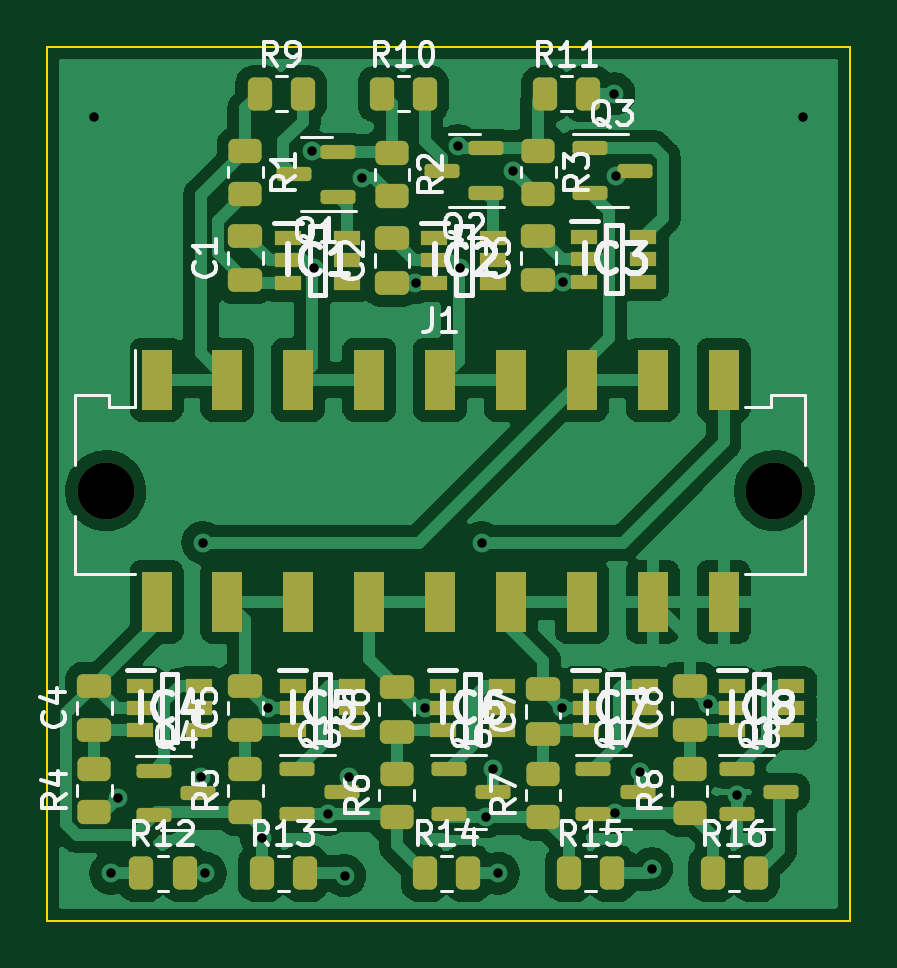
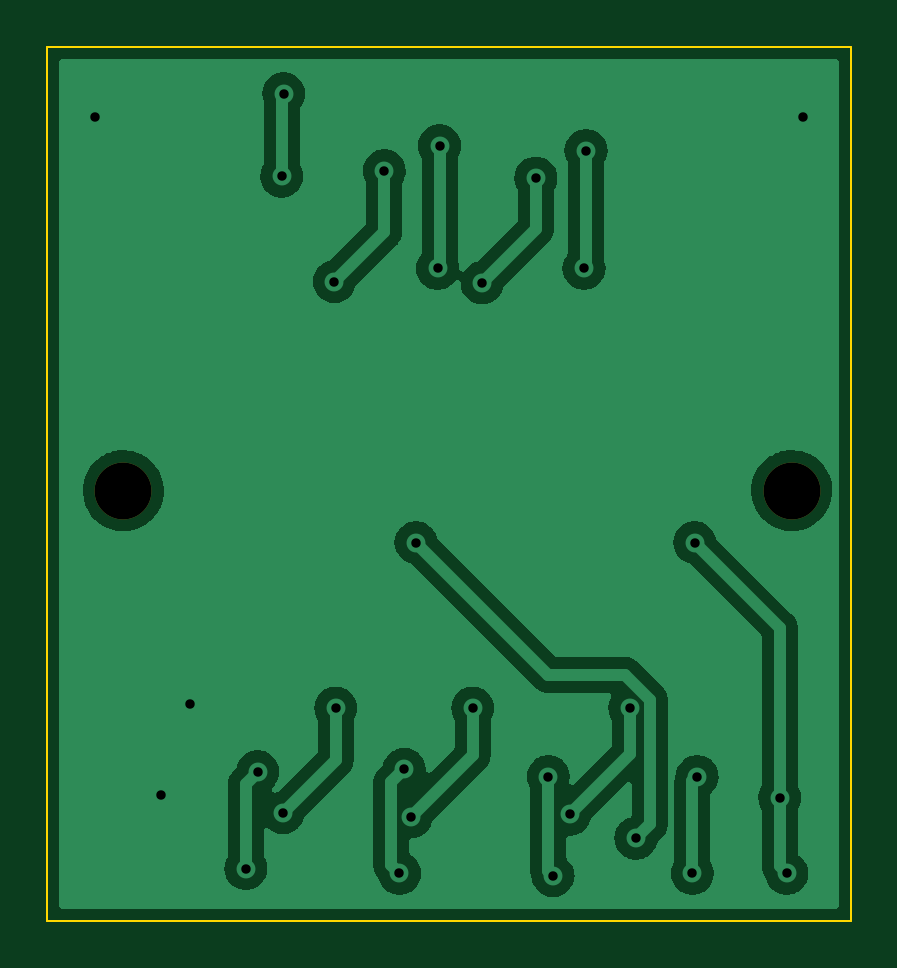
Circuit board: 11 layer files. Board 34.0 x 37.0 mm.
- bottom_copper: BMS-B_Cu.gbr (57629 bytes)
- bottom_mask: BMS-B_Mask.gbr (545 bytes)
- paste: BMS-B_Paste.gbr (450 bytes)
- bottom_silk: BMS-B_Silkscreen.gbr (451 bytes)
- outline: BMS-Edge_Cuts.gbr (876 bytes)
- top_copper: BMS-F_Cu.gbr (107590 bytes)
- top_mask: BMS-F_Mask.gbr (6062 bytes)
- paste: BMS-F_Paste.gbr (5984 bytes)
- top_silk: BMS-F_Silkscreen.gbr (40051 bytes)
- drill: BMS-NPTH.drl (369 bytes)
- drill: BMS-PTH.drl (846 bytes)

=== bottom_copper: BMS-B_Cu.gbr (57629 bytes, source omitted) ===
=== bottom_mask: BMS-B_Mask.gbr ===
%TF.GenerationSoftware,KiCad,Pcbnew,(6.0.0)*%
%TF.CreationDate,2022-03-28T21:24:56+02:00*%
%TF.ProjectId,BMS,424d532e-6b69-4636-9164-5f7063625858,rev?*%
%TF.SameCoordinates,Original*%
%TF.FileFunction,Soldermask,Bot*%
%TF.FilePolarity,Negative*%
%FSLAX46Y46*%
G04 Gerber Fmt 4.6, Leading zero omitted, Abs format (unit mm)*
G04 Created by KiCad (PCBNEW (6.0.0)) date 2022-03-28 21:24:56*
%MOMM*%
%LPD*%
G01*
G04 APERTURE LIST*
%ADD10C,2.410000*%
G04 APERTURE END LIST*
D10*
%TO.C,J1*%
X120790000Y-81800000D03*
X92490000Y-81800000D03*
%TD*%
M02*

=== paste: BMS-B_Paste.gbr ===
%TF.GenerationSoftware,KiCad,Pcbnew,(6.0.0)*%
%TF.CreationDate,2022-03-28T21:24:56+02:00*%
%TF.ProjectId,BMS,424d532e-6b69-4636-9164-5f7063625858,rev?*%
%TF.SameCoordinates,Original*%
%TF.FileFunction,Paste,Bot*%
%TF.FilePolarity,Positive*%
%FSLAX46Y46*%
G04 Gerber Fmt 4.6, Leading zero omitted, Abs format (unit mm)*
G04 Created by KiCad (PCBNEW (6.0.0)) date 2022-03-28 21:24:56*
%MOMM*%
%LPD*%
G01*
G04 APERTURE LIST*
G04 APERTURE END LIST*
M02*

=== bottom_silk: BMS-B_Silkscreen.gbr ===
%TF.GenerationSoftware,KiCad,Pcbnew,(6.0.0)*%
%TF.CreationDate,2022-03-28T21:24:56+02:00*%
%TF.ProjectId,BMS,424d532e-6b69-4636-9164-5f7063625858,rev?*%
%TF.SameCoordinates,Original*%
%TF.FileFunction,Legend,Bot*%
%TF.FilePolarity,Positive*%
%FSLAX46Y46*%
G04 Gerber Fmt 4.6, Leading zero omitted, Abs format (unit mm)*
G04 Created by KiCad (PCBNEW (6.0.0)) date 2022-03-28 21:24:56*
%MOMM*%
%LPD*%
G01*
G04 APERTURE LIST*
G04 APERTURE END LIST*
M02*

=== outline: BMS-Edge_Cuts.gbr ===
%TF.GenerationSoftware,KiCad,Pcbnew,(6.0.0)*%
%TF.CreationDate,2022-03-28T21:24:56+02:00*%
%TF.ProjectId,BMS,424d532e-6b69-4636-9164-5f7063625858,rev?*%
%TF.SameCoordinates,Original*%
%TF.FileFunction,Profile,NP*%
%FSLAX46Y46*%
G04 Gerber Fmt 4.6, Leading zero omitted, Abs format (unit mm)*
G04 Created by KiCad (PCBNEW (6.0.0)) date 2022-03-28 21:24:56*
%MOMM*%
%LPD*%
G01*
G04 APERTURE LIST*
%TA.AperFunction,Profile*%
%ADD10C,0.100000*%
%TD*%
G04 APERTURE END LIST*
D10*
X124000000Y-63000000D02*
X90000000Y-63000000D01*
X124000000Y-65000000D02*
X124000000Y-63000000D01*
X90000000Y-63000000D02*
X90000000Y-65000000D01*
X90000000Y-100000000D02*
X124000000Y-100000000D01*
X90000000Y-97000000D02*
X90000000Y-100000000D01*
X124000000Y-100000000D02*
X124000000Y-97000000D01*
X90000000Y-97000000D02*
X90000000Y-65000000D01*
X124000000Y-65000000D02*
X124000000Y-97000000D01*
M02*

=== top_copper: BMS-F_Cu.gbr (107590 bytes, source omitted) ===
=== top_mask: BMS-F_Mask.gbr ===
%TF.GenerationSoftware,KiCad,Pcbnew,(6.0.0)*%
%TF.CreationDate,2022-03-28T21:24:56+02:00*%
%TF.ProjectId,BMS,424d532e-6b69-4636-9164-5f7063625858,rev?*%
%TF.SameCoordinates,Original*%
%TF.FileFunction,Soldermask,Top*%
%TF.FilePolarity,Negative*%
%FSLAX46Y46*%
G04 Gerber Fmt 4.6, Leading zero omitted, Abs format (unit mm)*
G04 Created by KiCad (PCBNEW (6.0.0)) date 2022-03-28 21:24:56*
%MOMM*%
%LPD*%
G01*
G04 APERTURE LIST*
G04 Aperture macros list*
%AMRoundRect*
0 Rectangle with rounded corners*
0 $1 Rounding radius*
0 $2 $3 $4 $5 $6 $7 $8 $9 X,Y pos of 4 corners*
0 Add a 4 corners polygon primitive as box body*
4,1,4,$2,$3,$4,$5,$6,$7,$8,$9,$2,$3,0*
0 Add four circle primitives for the rounded corners*
1,1,$1+$1,$2,$3*
1,1,$1+$1,$4,$5*
1,1,$1+$1,$6,$7*
1,1,$1+$1,$8,$9*
0 Add four rect primitives between the rounded corners*
20,1,$1+$1,$2,$3,$4,$5,0*
20,1,$1+$1,$4,$5,$6,$7,0*
20,1,$1+$1,$6,$7,$8,$9,0*
20,1,$1+$1,$8,$9,$2,$3,0*%
G04 Aperture macros list end*
%ADD10RoundRect,0.250000X0.475000X-0.250000X0.475000X0.250000X-0.475000X0.250000X-0.475000X-0.250000X0*%
%ADD11RoundRect,0.250000X-0.262500X-0.450000X0.262500X-0.450000X0.262500X0.450000X-0.262500X0.450000X0*%
%ADD12RoundRect,0.150000X-0.587500X-0.150000X0.587500X-0.150000X0.587500X0.150000X-0.587500X0.150000X0*%
%ADD13RoundRect,0.250000X-0.450000X0.262500X-0.450000X-0.262500X0.450000X-0.262500X0.450000X0.262500X0*%
%ADD14RoundRect,0.150000X0.587500X0.150000X-0.587500X0.150000X-0.587500X-0.150000X0.587500X-0.150000X0*%
%ADD15RoundRect,0.250000X0.450000X-0.262500X0.450000X0.262500X-0.450000X0.262500X-0.450000X-0.262500X0*%
%ADD16C,2.410000*%
%ADD17R,1.270000X2.540000*%
%ADD18R,1.150000X0.600000*%
G04 APERTURE END LIST*
D10*
%TO.C,C1*%
X98400000Y-72900000D03*
X98400000Y-71000000D03*
%TD*%
%TO.C,C8*%
X117200000Y-91950000D03*
X117200000Y-90050000D03*
%TD*%
D11*
%TO.C,R15*%
X112087500Y-98000000D03*
X113912500Y-98000000D03*
%TD*%
D10*
%TO.C,C3*%
X110800000Y-72900000D03*
X110800000Y-71000000D03*
%TD*%
D11*
%TO.C,R10*%
X104175000Y-65000000D03*
X106000000Y-65000000D03*
%TD*%
D10*
%TO.C,C4*%
X92000000Y-91950000D03*
X92000000Y-90050000D03*
%TD*%
%TO.C,C6*%
X104800000Y-92000000D03*
X104800000Y-90100000D03*
%TD*%
D12*
%TO.C,Q3*%
X113000000Y-67300000D03*
X113000000Y-69200000D03*
X114875000Y-68250000D03*
%TD*%
D13*
%TO.C,R3*%
X110800000Y-67400000D03*
X110800000Y-69225000D03*
%TD*%
D12*
%TO.C,Q4*%
X94525000Y-93650000D03*
X94525000Y-95550000D03*
X96400000Y-94600000D03*
%TD*%
D14*
%TO.C,Q1*%
X102337500Y-69350000D03*
X102337500Y-67450000D03*
X100462500Y-68400000D03*
%TD*%
D15*
%TO.C,R6*%
X104800000Y-95600000D03*
X104800000Y-93775000D03*
%TD*%
D11*
%TO.C,R16*%
X118175000Y-98000000D03*
X120000000Y-98000000D03*
%TD*%
D16*
%TO.C,J1*%
X120790000Y-81800000D03*
X92490000Y-81800000D03*
D17*
X94640000Y-77100000D03*
X97640000Y-77100000D03*
X100640000Y-77100000D03*
X103640000Y-77100000D03*
X106640000Y-77100000D03*
X109640000Y-77100000D03*
X112640000Y-77100000D03*
X115640000Y-77100000D03*
X118640000Y-77100000D03*
X94640000Y-86500000D03*
X97640000Y-86500000D03*
X100640000Y-86500000D03*
X103640000Y-86500000D03*
X106640000Y-86500000D03*
X109640000Y-86500000D03*
X112640000Y-86500000D03*
X115640000Y-86500000D03*
X118640000Y-86500000D03*
%TD*%
D12*
%TO.C,Q5*%
X100600000Y-93600000D03*
X100600000Y-95500000D03*
X102475000Y-94550000D03*
%TD*%
D10*
%TO.C,C7*%
X111000000Y-92100000D03*
X111000000Y-90200000D03*
%TD*%
%TO.C,C2*%
X104600000Y-73000000D03*
X104600000Y-71100000D03*
%TD*%
D18*
%TO.C,IC1*%
X100200000Y-71100000D03*
X100200000Y-72050000D03*
X100200000Y-73000000D03*
X102700000Y-73000000D03*
X102700000Y-72050000D03*
X102700000Y-71100000D03*
%TD*%
D11*
%TO.C,R13*%
X99087500Y-98000000D03*
X100912500Y-98000000D03*
%TD*%
D12*
%TO.C,Q6*%
X107000000Y-93600000D03*
X107000000Y-95500000D03*
X108875000Y-94550000D03*
%TD*%
D18*
%TO.C,IC4*%
X93950000Y-90050000D03*
X93950000Y-91000000D03*
X93950000Y-91950000D03*
X96450000Y-91950000D03*
X96450000Y-91000000D03*
X96450000Y-90050000D03*
%TD*%
D12*
%TO.C,Q7*%
X113125000Y-93600000D03*
X113125000Y-95500000D03*
X115000000Y-94550000D03*
%TD*%
D18*
%TO.C,IC5*%
X100400000Y-90050000D03*
X100400000Y-91000000D03*
X100400000Y-91950000D03*
X102900000Y-91950000D03*
X102900000Y-91000000D03*
X102900000Y-90050000D03*
%TD*%
D11*
%TO.C,R12*%
X94000000Y-98000000D03*
X95825000Y-98000000D03*
%TD*%
%TO.C,R14*%
X106000000Y-98000000D03*
X107825000Y-98000000D03*
%TD*%
D15*
%TO.C,R8*%
X117200000Y-95425000D03*
X117200000Y-93600000D03*
%TD*%
%TO.C,R5*%
X98400000Y-95400000D03*
X98400000Y-93575000D03*
%TD*%
D18*
%TO.C,IC2*%
X106400000Y-71100000D03*
X106400000Y-72050000D03*
X106400000Y-73000000D03*
X108900000Y-73000000D03*
X108900000Y-72050000D03*
X108900000Y-71100000D03*
%TD*%
%TO.C,IC6*%
X106750000Y-90050000D03*
X106750000Y-91000000D03*
X106750000Y-91950000D03*
X109250000Y-91950000D03*
X109250000Y-91000000D03*
X109250000Y-90050000D03*
%TD*%
D10*
%TO.C,C5*%
X98400000Y-91950000D03*
X98400000Y-90050000D03*
%TD*%
D18*
%TO.C,IC3*%
X112750000Y-71050000D03*
X112750000Y-72000000D03*
X112750000Y-72950000D03*
X115250000Y-72950000D03*
X115250000Y-72000000D03*
X115250000Y-71050000D03*
%TD*%
D11*
%TO.C,R9*%
X99000000Y-65000000D03*
X100825000Y-65000000D03*
%TD*%
%TO.C,R11*%
X111087500Y-65000000D03*
X112912500Y-65000000D03*
%TD*%
D15*
%TO.C,R7*%
X111000000Y-95600000D03*
X111000000Y-93775000D03*
%TD*%
D12*
%TO.C,Q8*%
X119200000Y-93600000D03*
X119200000Y-95500000D03*
X121075000Y-94550000D03*
%TD*%
D15*
%TO.C,R4*%
X92000000Y-95400000D03*
X92000000Y-93575000D03*
%TD*%
D14*
%TO.C,Q2*%
X108600000Y-69200000D03*
X108600000Y-67300000D03*
X106725000Y-68250000D03*
%TD*%
D18*
%TO.C,IC8*%
X119000000Y-90050000D03*
X119000000Y-91000000D03*
X119000000Y-91950000D03*
X121500000Y-91950000D03*
X121500000Y-91000000D03*
X121500000Y-90050000D03*
%TD*%
D13*
%TO.C,R2*%
X104600000Y-67487500D03*
X104600000Y-69312500D03*
%TD*%
D18*
%TO.C,IC7*%
X112800000Y-90050000D03*
X112800000Y-91000000D03*
X112800000Y-91950000D03*
X115300000Y-91950000D03*
X115300000Y-91000000D03*
X115300000Y-90050000D03*
%TD*%
D13*
%TO.C,R1*%
X98400000Y-67400000D03*
X98400000Y-69225000D03*
%TD*%
M02*

=== paste: BMS-F_Paste.gbr ===
%TF.GenerationSoftware,KiCad,Pcbnew,(6.0.0)*%
%TF.CreationDate,2022-03-28T21:24:56+02:00*%
%TF.ProjectId,BMS,424d532e-6b69-4636-9164-5f7063625858,rev?*%
%TF.SameCoordinates,Original*%
%TF.FileFunction,Paste,Top*%
%TF.FilePolarity,Positive*%
%FSLAX46Y46*%
G04 Gerber Fmt 4.6, Leading zero omitted, Abs format (unit mm)*
G04 Created by KiCad (PCBNEW (6.0.0)) date 2022-03-28 21:24:56*
%MOMM*%
%LPD*%
G01*
G04 APERTURE LIST*
G04 Aperture macros list*
%AMRoundRect*
0 Rectangle with rounded corners*
0 $1 Rounding radius*
0 $2 $3 $4 $5 $6 $7 $8 $9 X,Y pos of 4 corners*
0 Add a 4 corners polygon primitive as box body*
4,1,4,$2,$3,$4,$5,$6,$7,$8,$9,$2,$3,0*
0 Add four circle primitives for the rounded corners*
1,1,$1+$1,$2,$3*
1,1,$1+$1,$4,$5*
1,1,$1+$1,$6,$7*
1,1,$1+$1,$8,$9*
0 Add four rect primitives between the rounded corners*
20,1,$1+$1,$2,$3,$4,$5,0*
20,1,$1+$1,$4,$5,$6,$7,0*
20,1,$1+$1,$6,$7,$8,$9,0*
20,1,$1+$1,$8,$9,$2,$3,0*%
G04 Aperture macros list end*
%ADD10RoundRect,0.250000X0.475000X-0.250000X0.475000X0.250000X-0.475000X0.250000X-0.475000X-0.250000X0*%
%ADD11RoundRect,0.250000X-0.262500X-0.450000X0.262500X-0.450000X0.262500X0.450000X-0.262500X0.450000X0*%
%ADD12RoundRect,0.150000X-0.587500X-0.150000X0.587500X-0.150000X0.587500X0.150000X-0.587500X0.150000X0*%
%ADD13RoundRect,0.250000X-0.450000X0.262500X-0.450000X-0.262500X0.450000X-0.262500X0.450000X0.262500X0*%
%ADD14RoundRect,0.150000X0.587500X0.150000X-0.587500X0.150000X-0.587500X-0.150000X0.587500X-0.150000X0*%
%ADD15RoundRect,0.250000X0.450000X-0.262500X0.450000X0.262500X-0.450000X0.262500X-0.450000X-0.262500X0*%
%ADD16R,1.270000X2.540000*%
%ADD17R,1.150000X0.600000*%
G04 APERTURE END LIST*
D10*
%TO.C,C1*%
X98400000Y-72900000D03*
X98400000Y-71000000D03*
%TD*%
%TO.C,C8*%
X117200000Y-91950000D03*
X117200000Y-90050000D03*
%TD*%
D11*
%TO.C,R15*%
X112087500Y-98000000D03*
X113912500Y-98000000D03*
%TD*%
D10*
%TO.C,C3*%
X110800000Y-72900000D03*
X110800000Y-71000000D03*
%TD*%
D11*
%TO.C,R10*%
X104175000Y-65000000D03*
X106000000Y-65000000D03*
%TD*%
D10*
%TO.C,C4*%
X92000000Y-91950000D03*
X92000000Y-90050000D03*
%TD*%
%TO.C,C6*%
X104800000Y-92000000D03*
X104800000Y-90100000D03*
%TD*%
D12*
%TO.C,Q3*%
X113000000Y-67300000D03*
X113000000Y-69200000D03*
X114875000Y-68250000D03*
%TD*%
D13*
%TO.C,R3*%
X110800000Y-67400000D03*
X110800000Y-69225000D03*
%TD*%
D12*
%TO.C,Q4*%
X94525000Y-93650000D03*
X94525000Y-95550000D03*
X96400000Y-94600000D03*
%TD*%
D14*
%TO.C,Q1*%
X102337500Y-69350000D03*
X102337500Y-67450000D03*
X100462500Y-68400000D03*
%TD*%
D15*
%TO.C,R6*%
X104800000Y-95600000D03*
X104800000Y-93775000D03*
%TD*%
D11*
%TO.C,R16*%
X118175000Y-98000000D03*
X120000000Y-98000000D03*
%TD*%
D16*
%TO.C,J1*%
X94640000Y-77100000D03*
X97640000Y-77100000D03*
X100640000Y-77100000D03*
X103640000Y-77100000D03*
X106640000Y-77100000D03*
X109640000Y-77100000D03*
X112640000Y-77100000D03*
X115640000Y-77100000D03*
X118640000Y-77100000D03*
X94640000Y-86500000D03*
X97640000Y-86500000D03*
X100640000Y-86500000D03*
X103640000Y-86500000D03*
X106640000Y-86500000D03*
X109640000Y-86500000D03*
X112640000Y-86500000D03*
X115640000Y-86500000D03*
X118640000Y-86500000D03*
%TD*%
D12*
%TO.C,Q5*%
X100600000Y-93600000D03*
X100600000Y-95500000D03*
X102475000Y-94550000D03*
%TD*%
D10*
%TO.C,C7*%
X111000000Y-92100000D03*
X111000000Y-90200000D03*
%TD*%
%TO.C,C2*%
X104600000Y-73000000D03*
X104600000Y-71100000D03*
%TD*%
D17*
%TO.C,IC1*%
X100200000Y-71100000D03*
X100200000Y-72050000D03*
X100200000Y-73000000D03*
X102700000Y-73000000D03*
X102700000Y-72050000D03*
X102700000Y-71100000D03*
%TD*%
D11*
%TO.C,R13*%
X99087500Y-98000000D03*
X100912500Y-98000000D03*
%TD*%
D12*
%TO.C,Q6*%
X107000000Y-93600000D03*
X107000000Y-95500000D03*
X108875000Y-94550000D03*
%TD*%
D17*
%TO.C,IC4*%
X93950000Y-90050000D03*
X93950000Y-91000000D03*
X93950000Y-91950000D03*
X96450000Y-91950000D03*
X96450000Y-91000000D03*
X96450000Y-90050000D03*
%TD*%
D12*
%TO.C,Q7*%
X113125000Y-93600000D03*
X113125000Y-95500000D03*
X115000000Y-94550000D03*
%TD*%
D17*
%TO.C,IC5*%
X100400000Y-90050000D03*
X100400000Y-91000000D03*
X100400000Y-91950000D03*
X102900000Y-91950000D03*
X102900000Y-91000000D03*
X102900000Y-90050000D03*
%TD*%
D11*
%TO.C,R12*%
X94000000Y-98000000D03*
X95825000Y-98000000D03*
%TD*%
%TO.C,R14*%
X106000000Y-98000000D03*
X107825000Y-98000000D03*
%TD*%
D15*
%TO.C,R8*%
X117200000Y-95425000D03*
X117200000Y-93600000D03*
%TD*%
%TO.C,R5*%
X98400000Y-95400000D03*
X98400000Y-93575000D03*
%TD*%
D17*
%TO.C,IC2*%
X106400000Y-71100000D03*
X106400000Y-72050000D03*
X106400000Y-73000000D03*
X108900000Y-73000000D03*
X108900000Y-72050000D03*
X108900000Y-71100000D03*
%TD*%
%TO.C,IC6*%
X106750000Y-90050000D03*
X106750000Y-91000000D03*
X106750000Y-91950000D03*
X109250000Y-91950000D03*
X109250000Y-91000000D03*
X109250000Y-90050000D03*
%TD*%
D10*
%TO.C,C5*%
X98400000Y-91950000D03*
X98400000Y-90050000D03*
%TD*%
D17*
%TO.C,IC3*%
X112750000Y-71050000D03*
X112750000Y-72000000D03*
X112750000Y-72950000D03*
X115250000Y-72950000D03*
X115250000Y-72000000D03*
X115250000Y-71050000D03*
%TD*%
D11*
%TO.C,R9*%
X99000000Y-65000000D03*
X100825000Y-65000000D03*
%TD*%
%TO.C,R11*%
X111087500Y-65000000D03*
X112912500Y-65000000D03*
%TD*%
D15*
%TO.C,R7*%
X111000000Y-95600000D03*
X111000000Y-93775000D03*
%TD*%
D12*
%TO.C,Q8*%
X119200000Y-93600000D03*
X119200000Y-95500000D03*
X121075000Y-94550000D03*
%TD*%
D15*
%TO.C,R4*%
X92000000Y-95400000D03*
X92000000Y-93575000D03*
%TD*%
D14*
%TO.C,Q2*%
X108600000Y-69200000D03*
X108600000Y-67300000D03*
X106725000Y-68250000D03*
%TD*%
D17*
%TO.C,IC8*%
X119000000Y-90050000D03*
X119000000Y-91000000D03*
X119000000Y-91950000D03*
X121500000Y-91950000D03*
X121500000Y-91000000D03*
X121500000Y-90050000D03*
%TD*%
D13*
%TO.C,R2*%
X104600000Y-67487500D03*
X104600000Y-69312500D03*
%TD*%
D17*
%TO.C,IC7*%
X112800000Y-90050000D03*
X112800000Y-91000000D03*
X112800000Y-91950000D03*
X115300000Y-91950000D03*
X115300000Y-91000000D03*
X115300000Y-90050000D03*
%TD*%
D13*
%TO.C,R1*%
X98400000Y-67400000D03*
X98400000Y-69225000D03*
%TD*%
M02*

=== top_silk: BMS-F_Silkscreen.gbr (40051 bytes, source omitted) ===
=== drill: BMS-NPTH.drl ===
M48
; DRILL file {KiCad (6.0.0)} date Mon Mar 28 21:24:58 2022
; FORMAT={-:-/ absolute / inch / decimal}
; #@! TF.CreationDate,2022-03-28T21:24:58+02:00
; #@! TF.GenerationSoftware,Kicad,Pcbnew,(6.0.0)
; #@! TF.FileFunction,NonPlated,1,2,NPTH
FMAT,2
INCH
; #@! TA.AperFunction,NonPlated,NPTH,ComponentDrill
T1C0.0949
%
G90
G05
T1
X3.6413Y-3.2205
X4.7555Y-3.2205
T0
M30

=== drill: BMS-PTH.drl ===
M48
; DRILL file {KiCad (6.0.0)} date Mon Mar 28 21:24:58 2022
; FORMAT={-:-/ absolute / inch / decimal}
; #@! TF.CreationDate,2022-03-28T21:24:58+02:00
; #@! TF.GenerationSoftware,Kicad,Pcbnew,(6.0.0)
; #@! TF.FileFunction,Plated,1,2,PTH
FMAT,2
INCH
; #@! TA.AperFunction,Plated,PTH,ViaDrill
T1C0.0157
%
G90
G05
T1
X3.622Y-2.5984
X3.6496Y-3.8583
X3.6614Y-3.7323
X3.7992Y-3.6969
X3.8031Y-3.3071
X3.8071Y-3.8583
X3.9011Y-3.7997
X3.9115Y-3.5826
X3.9843Y-2.6535
X3.9876Y-2.8499
X4.0118Y-3.7598
X4.0394Y-3.8622
X4.0472Y-3.6969
X4.0678Y-2.6994
X4.1575Y-2.874
X4.1732Y-3.5827
X4.2283Y-2.6457
X4.2317Y-2.8499
X4.2677Y-3.3071
X4.2756Y-3.7638
X4.2874Y-3.685
X4.2953Y-3.8583
X4.3206Y-2.6873
X4.4016Y-3.5827
X4.4035Y-2.872
X4.4882Y-2.5591
X4.4892Y-3.7569
X4.4915Y-2.6964
X4.5315Y-3.689
X4.5512Y-3.8504
X4.6447Y-3.5758
X4.6929Y-3.7283
X4.8031Y-2.5984
T0
M30

